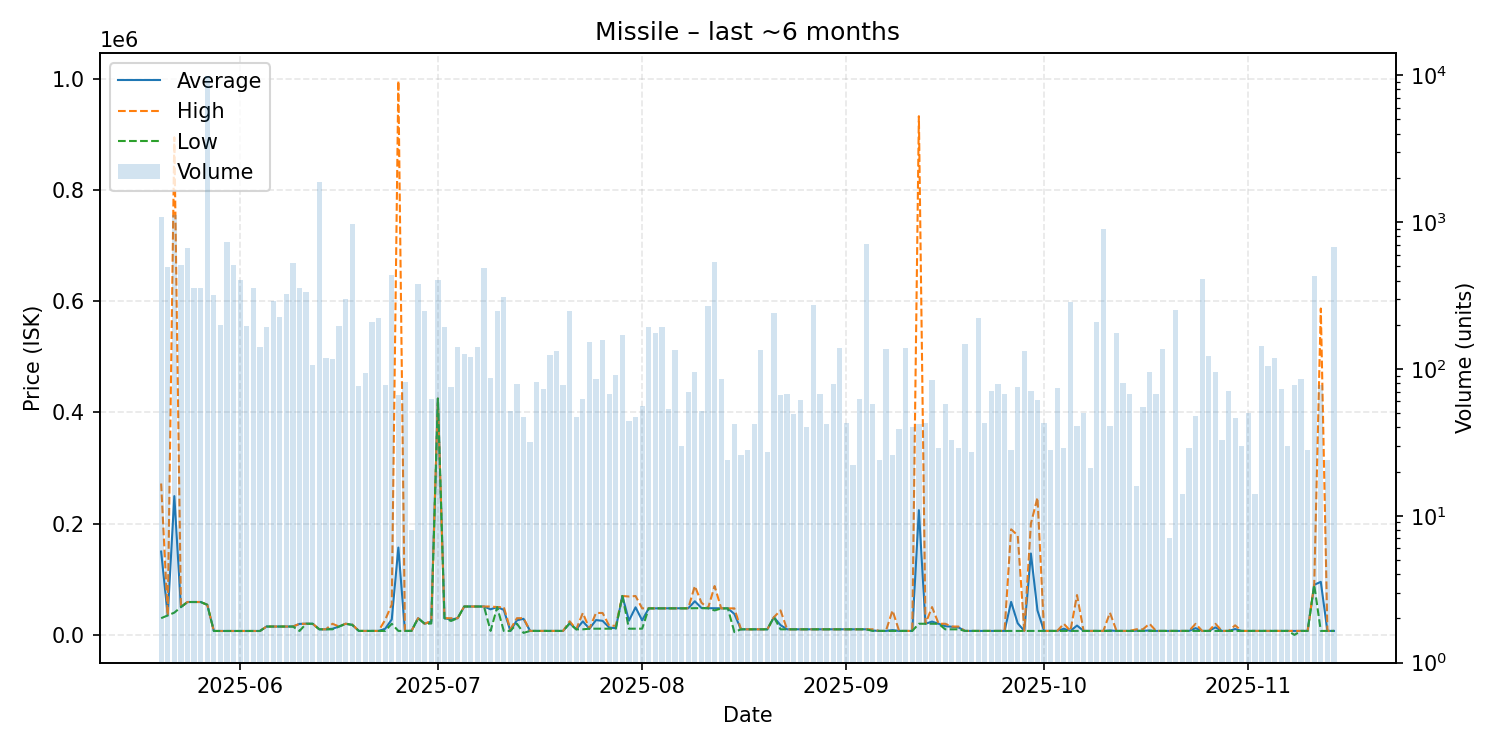

Data behind this chart, as committed beside it:
date, average, highest, lowest, order_count, volume
2025-05-20, 149900, 272300, 30010, 124, 1081
2025-05-21, 35010, 35010, 35010, 89, 496
2025-05-22, 249600, 895000, 40000, 92, 1120
2025-05-23, 49990, 49990, 49990, 66, 511
2025-05-24, 59110, 59110, 59110, 74, 668
2025-05-25, 59120, 59120, 59120, 59, 355
2025-05-26, 59120, 59120, 59120, 59, 357
2025-05-27, 54100, 54100, 54100, 48, 9866
2025-05-28, 7007, 7007, 7007, 52, 321
2025-05-29, 7007, 7007, 7007, 38, 200
2025-05-30, 7007, 7007, 7007, 50, 731
2025-05-31, 7007, 7007, 7007, 58, 510
2025-06-01, 7007, 7007, 7007, 59, 404
2025-06-02, 7007, 7007, 7007, 39, 196
2025-06-03, 7007, 7007, 7007, 44, 353
2025-06-04, 7007, 7007, 7007, 31, 140
2025-06-05, 15000, 15000, 15000, 38, 192
2025-06-06, 15000, 15000, 15000, 49, 291
2025-06-07, 15000, 15000, 15000, 32, 224
2025-06-08, 14990, 14990, 14990, 35, 324
2025-06-09, 14990, 14990, 14990, 49, 524
2025-06-10, 19780, 19870, 7008, 37, 358
2025-06-11, 20000, 20000, 20000, 45, 336
2025-06-12, 20000, 20000, 20000, 17, 107
2025-06-13, 10000, 10000, 10000, 32, 1880
2025-06-14, 10000, 10000, 10000, 26, 118
2025-06-15, 11000, 19990, 10010, 36, 117
2025-06-16, 15010, 15010, 15010, 24, 196
2025-06-17, 20000, 20000, 20000, 17, 299
2025-06-18, 18000, 18780, 17890, 22, 975
2025-06-19, 7100, 7100, 7100, 20, 77
2025-06-20, 7100, 7100, 7100, 13, 94
2025-06-21, 7100, 7100, 7100, 24, 209
2025-06-22, 7111, 7111, 7111, 26, 223
2025-06-23, 10971, 27000, 7111, 23, 78
2025-06-24, 27740, 54500, 19990, 54, 437
2025-06-25, 157082, 996800, 7110, 13, 66
2025-06-26, 7200, 7200, 7200, 18, 81
2025-06-27, 7200, 7200, 7200, 4, 8
2025-06-28, 30000, 30000, 30000, 32, 376
2025-06-29, 20010, 20010, 20010, 31, 249
2025-06-30, 24040, 25000, 20420, 20, 62
2025-07-01, 425000, 425000, 425000, 15, 405
2025-07-02, 30000, 30000, 30000, 22, 194
2025-07-03, 27534, 30000, 25000, 12, 75
2025-07-04, 30000, 30000, 30000, 13, 142
2025-07-05, 51020, 51020, 51020, 19, 127
2025-07-06, 51020, 51020, 51020, 17, 120
2025-07-07, 51020, 51020, 51020, 22, 142
2025-07-08, 51020, 51020, 51020, 23, 485
2025-07-09, 45973, 51020, 7111, 16, 87
2025-07-10, 50000, 50000, 50000, 20, 249
2025-07-11, 45000, 50000, 7111, 26, 307
2025-07-12, 7169, 10010, 7113, 11, 52
2025-07-13, 26339, 30010, 20010, 19, 79
2025-07-14, 28879, 30000, 3557, 10, 47
2025-07-15, 7113, 7113, 7113, 14, 32
2025-07-16, 7113, 7114, 7113, 8, 82
2025-07-17, 7113, 7113, 7113, 10, 73
2025-07-18, 7113, 7113, 7113, 9, 124
... 119 more rows
